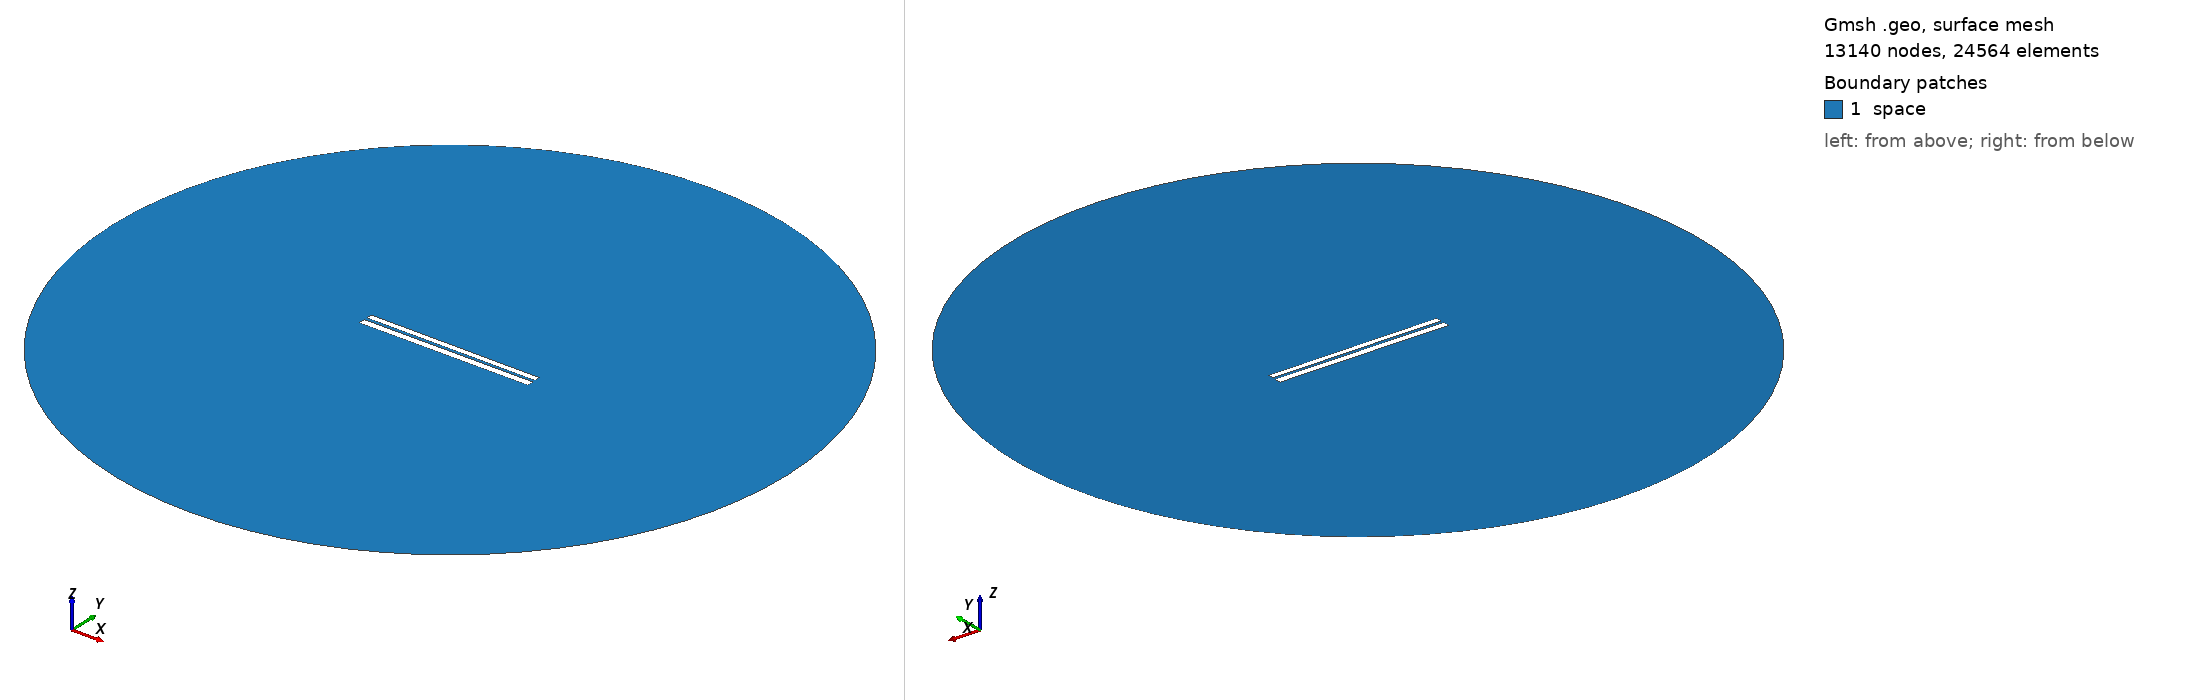

Gmsh geometry script, surface-meshed: 13140 nodes, 24564 surface elements. Boundary patches (legend numbers): 1 space. Left view from above one corner, right view from below the opposite corner. Legend entries are the model's physical surfaces. The drawing asked Gmsh for element sizes between 1% and 20% of the model's largest extent; the script's own settings can give other sizes.

=== 6313.geo (drawn) ===
//---------------------------------------
// Geometry kernel
//---------------------------------------

SetFactory("OpenCASCADE");



//---------------------------------------
// Parameters of the geometry
//---------------------------------------

// Overetch of the upper plate
overetch = 0.25;

// Distance between the plates
distance = 1.5;

// Discretization over the x axis (for the deformation)
nx = 50; 

// Length of the plate
L = 100 - overetch; 

// Number of modes
n = 4; 

// 1st mode coefficient
coeff(1) = -0.15;
beta(1) = 0.596864 * 3.1415926535 / L;

// 2nd mode coefficient
coeff(2) = 0.0;
beta(2) = 1.49418 * 3.1415926535 / L;

// 3rd mode coefficient
coeff(3) = 0.0;
beta(3) = 2.50025 * 3.1415926535 / L;

// 4th mode coefficient
coeff(4) = 0.0;
beta(4) = 3.49999 * 3.1415926535 / L;



//---------------------------------------
// Upper plate (deformed rectangle)
//---------------------------------------

// Coordiantes of the upper plate
xmin = -50;
xmax = 50 - overetch;

// Height of the upper plate
yheight = 4 - 2 * overetch;

// Indexes of the points
UpperID[] = {};
LowerID[] = {};
LeftID[] = {};
RightID[] = {};

// Point index
p = 1;

// Horizontal edges
For i In {1:nx}
    x = xmin + (i-1)*(xmax - xmin)/(nx-1);

    y_bottom = distance / 2 + overetch;
    For j In {1:n}
        C = (Cosh(beta(j)*L) + Cos(beta(j)*L)) / (Sinh(beta(j)*L) + Sin(beta(j)*L));
        y_bottom  = y_bottom + coeff(j) * (Cosh(beta(j)*(x+50)) - Cos(beta(j)*(x+50)) - C * (Sinh(beta(j)*(x+50)) - Sin(beta(j)*(x+50))));
    EndFor

    y_top = y_bottom + yheight;

    Point(p) = {x, y_top, 0, 1.0};
    UpperID[i] = p;
    p = p + 1;

    Point(p) = {x, y_bottom, 0, 1.0};
    LowerID[i] = p;
    p = p + 1;
EndFor

// Create point lists
UpperPts[] = {}; LowerPts[] = {};
For i In {1:nx}
  UpperPts[] += {UpperID[i]};
  LowerPts[] += {LowerID[i]};
EndFor

// Build splines
Spline(1) = {UpperPts[]};
Spline(2) = {LowerPts[]};
Line(3) = {LowerPts[nx-1], UpperPts[nx-1]};
Line(4) = {LowerPts[0], UpperPts[0]};

// Build the plane surface
Curve Loop(1) = {2, 3, -1, -4};
Plane Surface(1) = {1};



//---------------------------------------
// Lower plate (rectangle)
//---------------------------------------

// Vertices
Point(1001) = {-50, -1, 0, 1.0};
Point(1002) = { 50, -1, 0, 1.0};
Point(1003) = { 50,  -5, 0, 1.0};
Point(1004) = {-50,  -5, 0, 1.0};

// Edges
Line(5) = {1001, 1002};
Line(6) = {1002, 1003};
Line(7) = {1003, 1004};
Line(8) = {1004, 1001};

// Plane surface
Line Loop(2) = {5, 6, 7, 8};
Plane Surface(2) = {2}; 



//---------------------------------------
// Outer (fictious) boundary
//---------------------------------------

// Points
Point(1005) = {0, 0, 0};       // Center
Point(1006) = {200, 0, 0};     // Start point
Point(1007) = {0, 200, 0};     // 90 degrees
Point(1008) = {-200, 0, 0};    // 180 degrees
Point(1009) = {0, -200, 0};    // 270 degrees

// Circle arcs (each needs start, center, end)
Circle(9) = {1006, 1005, 1007};
Circle(10) = {1007, 1005, 1008};
Circle(11) = {1008, 1005, 1009};
Circle(12) = {1009, 1005, 1006};

// Plane surface for the entire domain
Curve Loop(3) = {9, 10, 11, 12};
Surface(3) = {3};

// Subtract the plates from the whole domain to obtain the actual domain where we want to solve the equations
BooleanDifference{ Surface{3}; Delete; }{ Surface{1}; Surface{2}; Delete; }




//---------------------------------------
// Transfinite Lines/Curves
//---------------------------------------

// Set the number of points on the boundaries
r = 7;

// Plates
Transfinite Curve {1, 2} = 50*r Using Progression 1;
Transfinite Curve {3, 4} = 2*r Using Progression 1;
Transfinite Line {5, 7} = 50*r Using Progression 1;
Transfinite Line {6, 8} = 2*r Using Progression 1;

// Outer boundary
Transfinite Line {9, 10, 11, 12} = 20 Using Progression 1;



//---------------------------------------
// Physical groups
//---------------------------------------                

// Physical curves (boundaries)
Physical Line("force_segment", 10) = {2};
Physical Line("upper_plate", 11) = {1, 3, 4};
Physical Line("lower_plate", 12) = {5, 6, 7, 8};
Physical Line("boundary", 20) = {9, 10, 11, 12};

// Physical Surfaces
Physical Surface("space", 30) = {3};



//---------------------------------------
// 6. Generate the Mesh
//---------------------------------------

// 2D mesh generation
Mesh 2;
